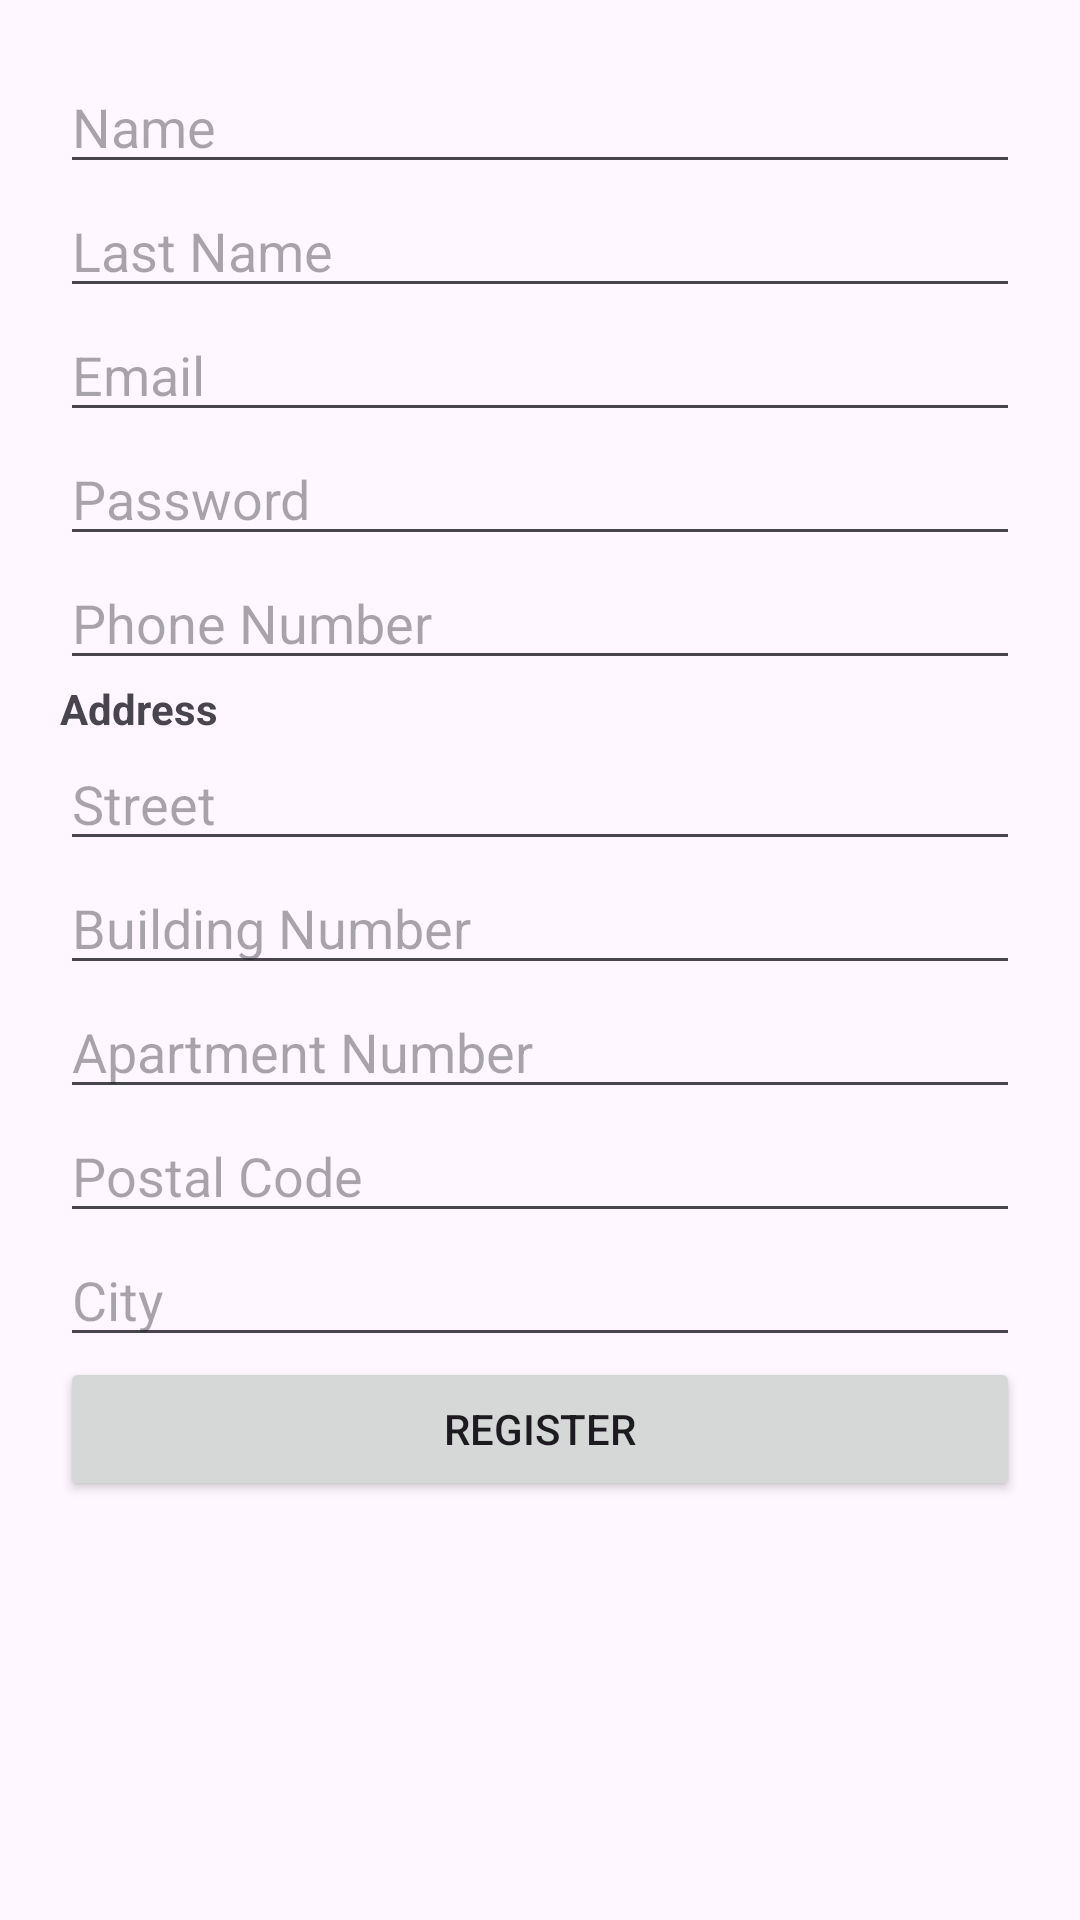

Write the Android layout XML for this screen, with the resource values it uses.
<!-- AndroidManifest.xml: application theme Theme.VulnerableApp -->
<!-- res/layout/customer_register_activity.xml -->
<?xml version="1.0" encoding="utf-8"?>
<ScrollView xmlns:android="http://schemas.android.com/apk/res/android"
    android:layout_width="match_parent"
    android:layout_height="match_parent"
    android:padding="20dp">

    <LinearLayout
        android:orientation="vertical"
        android:layout_width="match_parent"
        android:layout_height="wrap_content">

        
        <EditText
            android:id="@+id/etName"
            android:layout_width="match_parent"
            android:layout_height="wrap_content"
            android:hint="Name" />

        
        <EditText
            android:id="@+id/etLastName"
            android:layout_width="match_parent"
            android:layout_height="wrap_content"
            android:hint="Last Name" />

        
        <EditText
            android:id="@+id/etEmail"
            android:layout_width="match_parent"
            android:layout_height="wrap_content"
            android:hint="Email"
            android:inputType="textEmailAddress" />

        
        <EditText
            android:id="@+id/etPassword"
            android:layout_width="match_parent"
            android:layout_height="wrap_content"
            android:hint="Password"
            android:inputType="text" />

        
        <EditText
            android:id="@+id/etPhoneNumber"
            android:layout_width="match_parent"
            android:layout_height="wrap_content"
            android:hint="Phone Number"
            android:inputType="phone" />

        
        <TextView
            android:layout_width="wrap_content"
            android:layout_height="wrap_content"
            android:text="Address"
            android:textStyle="bold" />

        
        <EditText
            android:id="@+id/etStreet"
            android:layout_width="match_parent"
            android:layout_height="wrap_content"
            android:hint="Street" />

        
        <EditText
            android:id="@+id/etBuildingNumber"
            android:layout_width="match_parent"
            android:layout_height="wrap_content"
            android:hint="Building Number" />

        
        <EditText
            android:id="@+id/etApartmentNumber"
            android:layout_width="match_parent"
            android:layout_height="wrap_content"
            android:hint="Apartment Number" />

        
        <EditText
            android:id="@+id/etPostalCode"
            android:layout_width="match_parent"
            android:layout_height="wrap_content"
            android:hint="Postal Code"
            android:inputType="number"
            android:maxLength="6" />

        
        <EditText
            android:id="@+id/etCity"
            android:layout_width="match_parent"
            android:layout_height="wrap_content"
            android:hint="City" />

        
        <Button
            android:id="@+id/btnRegister"
            android:layout_width="match_parent"
            android:layout_height="wrap_content"
            android:text="Register" />

    </LinearLayout>
</ScrollView>
<!-- resources referenced by this layout -->
<resources>
  <style name="Theme.VulnerableApp" parent="Base.Theme.VulnerableApp" />
  <style name="Base.Theme.VulnerableApp" parent="Theme.Material3.DayNight.NoActionBar">
          
          
      </style>
</resources>
